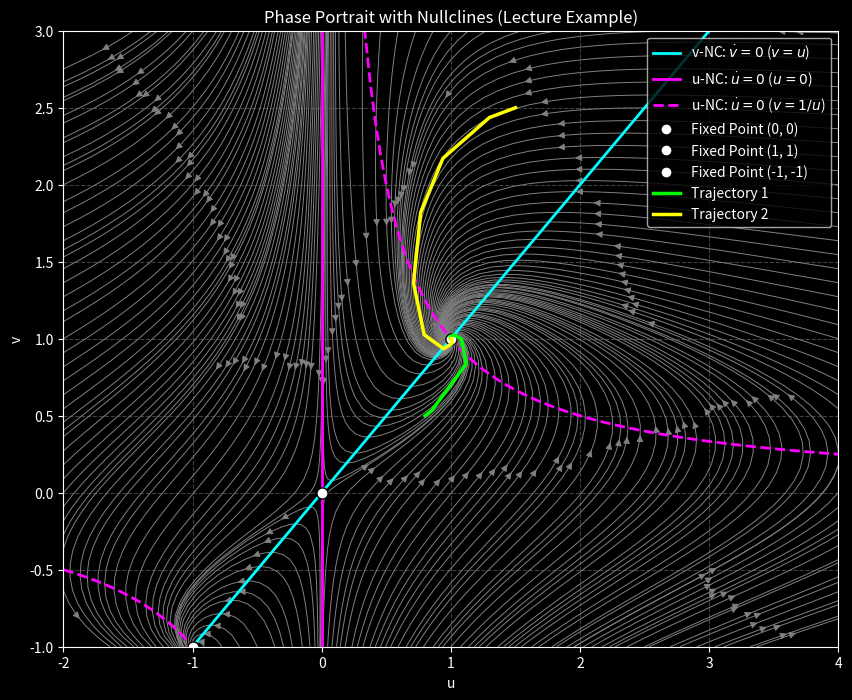

Generate this figure with matplotlib:
import numpy as np
import matplotlib.pyplot as plt
from scipy.integrate import solve_ivp

# --- Set dark background style ---
plt.style.use('dark_background')

# Define the system of ODEs from the lecture 
# Using the equation u_dot = u - u^2*v (consistent with board drawing)
def system(t, Z):
    """Dynamical system for the nullcline example."""
    u, v = Z
    # Ensure u is not exactly zero for v=1/u calculation
    eps = 1e-9
    if abs(u) < eps:
        u_dot = 0.0 # On the u=0 nullcline
    else:
        u_dot = u - (u**2) * v
    v_dot = u - v
    return [u_dot, v_dot]

# Create a grid for the phase portrait
u_range = np.linspace(-2, 4, 20)
v_range = np.linspace(-1, 3, 20)
U, V = np.meshgrid(u_range, v_range)

# Calculate the vector field (dU, dV) at each grid point
dU, dV = np.zeros_like(U), np.zeros_like(V)
ni, nj = U.shape
for i in range(ni):
    for j in range(nj):
        dU[i,j], dV[i,j] = system(0, [U[i,j], V[i,j]])

# --- Create the plot ---
fig, ax = plt.subplots(figsize=(10, 8))
ax.set_title('Phase Portrait with Nullclines (Lecture Example)', color='white')
ax.set_xlabel('u', color='white')
ax.set_ylabel('v', color='white')

# 1. Plot the vector field using streamplot
# Streamplot shows the flow direction
ax.streamplot(U, V, dU, dV, color='gray', linewidth=0.7, density=1.5, broken_streamlines=False)

# 2. Plot the Nullclines
# v-NC (v_dot = 0): v = u
v_nc1 = u_range
ax.plot(u_range, v_nc1, 'cyan', linestyle='-', linewidth=2, label=r'v-NC: $\dot{v}=0$ ($v=u$)')

# u-NCs (u_dot = 0): u = 0 and v = 1/u
# u=0 (the y-axis)
ax.axvline(0, color='magenta', linestyle='-', linewidth=2, label=r'u-NC: $\dot{u}=0$ ($u=0$)')

# v = 1/u (plot in two parts)
u_nc2_pos = np.linspace(0.1, 4, 100) # Avoid u=0
v_nc2_pos = 1 / u_nc2_pos
ax.plot(u_nc2_pos, v_nc2_pos, 'magenta', linestyle='--', linewidth=2, label=r'u-NC: $\dot{u}=0$ ($v=1/u$)')

u_nc2_neg = np.linspace(-2, -0.1, 100) # Avoid u=0
v_nc2_neg = 1 / u_nc2_neg
ax.plot(u_nc2_neg, v_nc2_neg, 'magenta', linestyle='--', linewidth=2)

# 3. Find and plot fixed points (intersections of NCs)
# (0,0) is an intersection
ax.plot(0, 0, 'wo', markersize=8, markeredgecolor='black', label='Fixed Point (0, 0)')
# (1,1) is an intersection (v=u and v=1/u)
ax.plot(1, 1, 'wo', markersize=8, markeredgecolor='black', label='Fixed Point (1, 1)')
# (-1,-1) is an intersection
ax.plot(-1, -1, 'wo', markersize=8, markeredgecolor='black', label='Fixed Point (-1, -1)')

# 4. Plot example trajectories using solve_ivp
t_span = [0, 10]
sol1 = solve_ivp(system, t_span, [0.8, 0.5], dense_output=True, method='RK45')
ax.plot(sol1.y[0], sol1.y[1], 'lime', linewidth=2.5, label='Trajectory 1')

sol2 = solve_ivp(system, t_span, [1.5, 2.5], dense_output=True, method='RK45')
ax.plot(sol2.y[0], sol2.y[1], 'yellow', linewidth=2.5, label='Trajectory 2')

leg = ax.legend()
for text in leg.get_texts():
    text.set_color('white')
    
ax.set_ylim(-1, 3)
ax.set_xlim(-2, 4)
ax.grid(True, color='gray', linestyle='--', alpha=0.5)
ax.tick_params(colors='white')
for spine in ax.spines.values():
    spine.set_edgecolor('white')
plt.savefig('nullclines_and_phase_portrait.png')